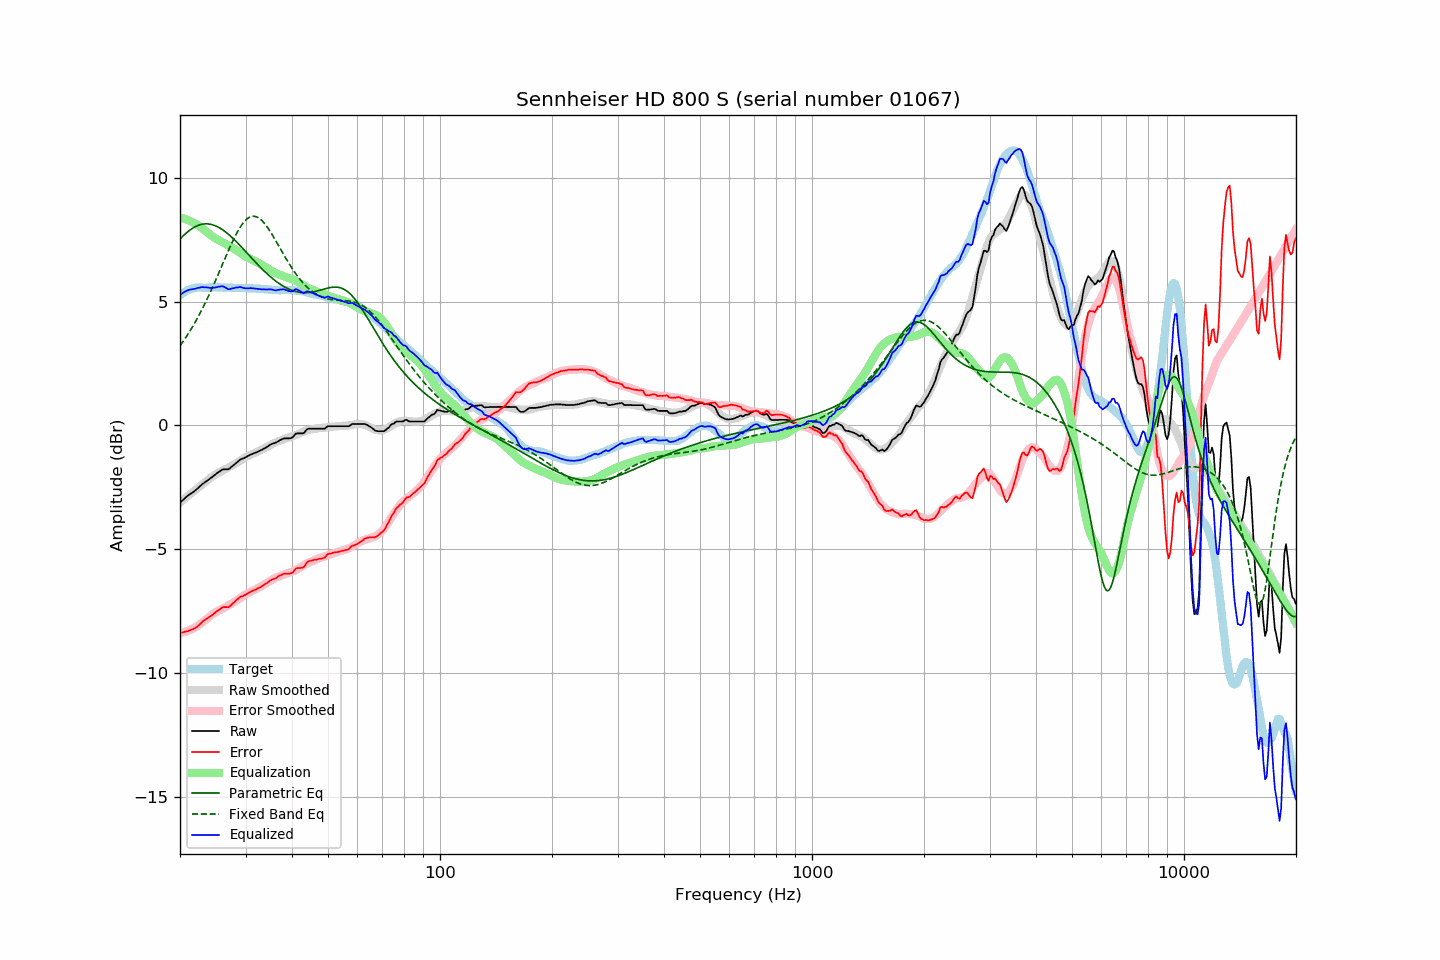

The table this chart was drawn from, first rows:
frequency, raw, error, smoothed, error_smoothed, equalization, parametric_eq, fixed_band_eq, equalized_raw, equalized_smoothed, target
20.00, -3.12, -8.38, -3.11, -8.40, 8.40, 7.52, 3.22, 5.27, 5.28, 5.26
20.20, -3.06, -8.37, -3.06, -8.38, 8.38, 7.59, 3.31, 5.32, 5.32, 5.30
20.40, -3.00, -8.36, -3.00, -8.36, 8.36, 7.65, 3.40, 5.36, 5.36, 5.35
20.61, -2.94, -8.33, -2.95, -8.34, 8.34, 7.72, 3.49, 5.40, 5.39, 5.38
20.81, -2.88, -8.32, -2.90, -8.32, 8.32, 7.78, 3.59, 5.43, 5.42, 5.43
21.02, -2.83, -8.30, -2.84, -8.29, 8.29, 7.83, 3.69, 5.46, 5.45, 5.47
21.23, -2.78, -8.27, -2.79, -8.26, 8.26, 7.88, 3.79, 5.48, 5.47, 5.49
21.44, -2.74, -8.25, -2.74, -8.23, 8.23, 7.93, 3.90, 5.49, 5.49, 5.51
21.66, -2.70, -8.23, -2.69, -8.20, 8.20, 7.97, 4.01, 5.50, 5.51, 5.53
21.87, -2.65, -8.19, -2.64, -8.17, 8.17, 8.01, 4.12, 5.51, 5.53, 5.54
22.09, -2.60, -8.16, -2.58, -8.13, 8.13, 8.04, 4.23, 5.53, 5.55, 5.56
22.31, -2.54, -8.11, -2.53, -8.09, 8.09, 8.07, 4.35, 5.55, 5.56, 5.57
22.54, -2.48, -8.05, -2.48, -8.05, 8.05, 8.09, 4.47, 5.56, 5.57, 5.57
22.76, -2.42, -7.99, -2.43, -8.00, 8.00, 8.11, 4.60, 5.58, 5.57, 5.57
22.99, -2.36, -7.92, -2.38, -7.95, 7.95, 8.13, 4.72, 5.59, 5.57, 5.56
23.22, -2.32, -7.88, -2.33, -7.90, 7.90, 8.14, 4.85, 5.58, 5.57, 5.56
23.45, -2.27, -7.83, -2.28, -7.85, 7.85, 8.14, 4.99, 5.58, 5.57, 5.56
23.69, -2.22, -7.79, -2.22, -7.79, 7.79, 8.14, 5.12, 5.57, 5.57, 5.56
23.92, -2.18, -7.75, -2.17, -7.74, 7.74, 8.13, 5.26, 5.56, 5.57, 5.56
24.16, -2.13, -7.71, -2.11, -7.69, 7.69, 8.12, 5.40, 5.55, 5.57, 5.57
24.40, -2.08, -7.66, -2.07, -7.64, 7.64, 8.11, 5.54, 5.55, 5.57, 5.58
24.65, -2.03, -7.60, -2.02, -7.59, 7.59, 8.09, 5.69, 5.56, 5.57, 5.57
24.89, -1.98, -7.55, -1.98, -7.55, 7.55, 8.06, 5.84, 5.57, 5.57, 5.57
25.14, -1.93, -7.50, -1.95, -7.52, 7.52, 8.03, 5.99, 5.58, 5.57, 5.57
25.39, -1.88, -7.46, -1.91, -7.48, 7.48, 8.00, 6.14, 5.60, 5.57, 5.58
25.65, -1.84, -7.42, -1.88, -7.45, 7.45, 7.96, 6.29, 5.61, 5.57, 5.58
25.91, -1.79, -7.36, -1.84, -7.42, 7.42, 7.92, 6.44, 5.62, 5.57, 5.57
26.16, -1.77, -7.34, -1.81, -7.38, 7.38, 7.88, 6.59, 5.61, 5.57, 5.57
26.43, -1.77, -7.34, -1.78, -7.35, 7.35, 7.83, 6.74, 5.57, 5.57, 5.56
26.69, -1.77, -7.33, -1.74, -7.31, 7.31, 7.78, 6.89, 5.54, 5.57, 5.56
26.96, -1.77, -7.34, -1.71, -7.27, 7.27, 7.73, 7.04, 5.50, 5.56, 5.57
27.23, -1.73, -7.30, -1.67, -7.23, 7.23, 7.67, 7.19, 5.50, 5.56, 5.57
27.50, -1.67, -7.24, -1.64, -7.20, 7.20, 7.61, 7.33, 5.53, 5.56, 5.57
27.77, -1.62, -7.18, -1.60, -7.16, 7.16, 7.55, 7.47, 5.54, 5.56, 5.56
28.05, -1.57, -7.13, -1.56, -7.12, 7.12, 7.49, 7.60, 5.55, 5.56, 5.56
28.33, -1.51, -7.06, -1.52, -7.08, 7.08, 7.42, 7.73, 5.57, 5.55, 5.54
28.62, -1.46, -7.01, -1.48, -7.04, 7.04, 7.36, 7.85, 5.57, 5.55, 5.54
28.90, -1.40, -6.95, -1.44, -6.99, 6.99, 7.29, 7.96, 5.59, 5.55, 5.55
29.19, -1.36, -6.90, -1.40, -6.95, 6.95, 7.22, 8.06, 5.58, 5.55, 5.54
29.48, -1.34, -6.90, -1.35, -6.90, 6.90, 7.15, 8.15, 5.56, 5.55, 5.56
29.78, -1.31, -6.86, -1.31, -6.86, 6.86, 7.08, 8.23, 5.54, 5.54, 5.54
30.08, -1.28, -6.84, -1.27, -6.82, 6.82, 7.01, 8.30, 5.53, 5.54, 5.55
30.38, -1.24, -6.78, -1.24, -6.78, 6.78, 6.94, 8.35, 5.54, 5.54, 5.54
30.68, -1.21, -6.75, -1.21, -6.75, 6.75, 6.87, 8.40, 5.54, 5.54, 5.54
30.99, -1.17, -6.71, -1.18, -6.72, 6.72, 6.80, 8.43, 5.55, 5.54, 5.54
31.30, -1.15, -6.69, -1.15, -6.69, 6.69, 6.73, 8.44, 5.54, 5.53, 5.53
31.61, -1.12, -6.65, -1.13, -6.66, 6.66, 6.66, 8.45, 5.54, 5.53, 5.53
31.93, -1.10, -6.63, -1.10, -6.62, 6.62, 6.59, 8.43, 5.52, 5.53, 5.53
32.24, -1.07, -6.59, -1.07, -6.59, 6.59, 6.52, 8.41, 5.52, 5.52, 5.52
32.57, -1.04, -6.57, -1.03, -6.55, 6.55, 6.45, 8.37, 5.51, 5.52, 5.52
32.89, -1.01, -6.53, -1.00, -6.51, 6.51, 6.39, 8.33, 5.50, 5.51, 5.52
33.22, -0.98, -6.49, -0.97, -6.48, 6.48, 6.32, 8.27, 5.50, 5.51, 5.51
33.55, -0.94, -6.45, -0.94, -6.44, 6.44, 6.26, 8.20, 5.50, 5.50, 5.50
33.89, -0.91, -6.40, -0.91, -6.40, 6.40, 6.20, 8.12, 5.49, 5.50, 5.49
34.23, -0.87, -6.37, -0.87, -6.36, 6.36, 6.13, 8.04, 5.49, 5.49, 5.50
34.57, -0.83, -6.32, -0.84, -6.32, 6.32, 6.08, 7.94, 5.49, 5.49, 5.48
34.92, -0.78, -6.26, -0.80, -6.28, 6.28, 6.02, 7.84, 5.50, 5.48, 5.48
35.27, -0.75, -6.23, -0.76, -6.24, 6.24, 5.96, 7.74, 5.49, 5.48, 5.48
35.62, -0.73, -6.20, -0.73, -6.20, 6.20, 5.91, 7.63, 5.47, 5.47, 5.47
35.97, -0.71, -6.18, -0.70, -6.17, 6.17, 5.86, 7.52, 5.46, 5.47, 5.47
... 635 more rows
